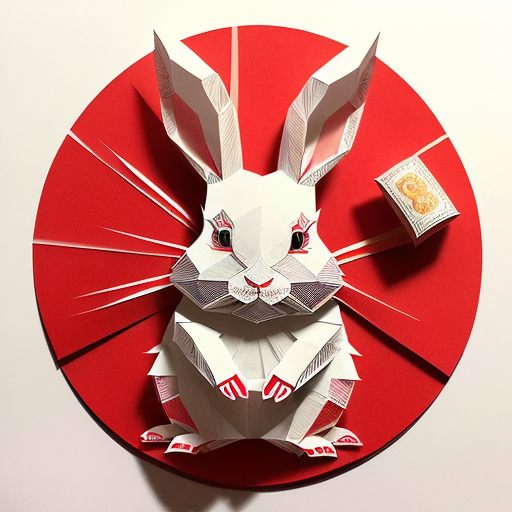
Generation parameters embedded in this image by AUTOMATIC1111 Stable Diffusion web UI or a fork of it (Forge, ...) (PNG 'parameters' text chunk):
(((masterpiece))), best quality,
((Chinese paper-cut art of cute rabbit and money)), ((Chinese paper-cut)), ((complicated paper-cut with many paper layers)), ((every paper layer with shadows)), (round red background paper), single color on each paper layer, front light, (detailed accurate rabbit face)
Negative prompt: ((blurry)), watermark, signature, text, weird face
Steps: 32, Sampler: Euler a, CFG scale: 9.5, Seed: 2398505545, Size: 512x512, Model hash: 10a699c0f3, Model: deliberate_v11